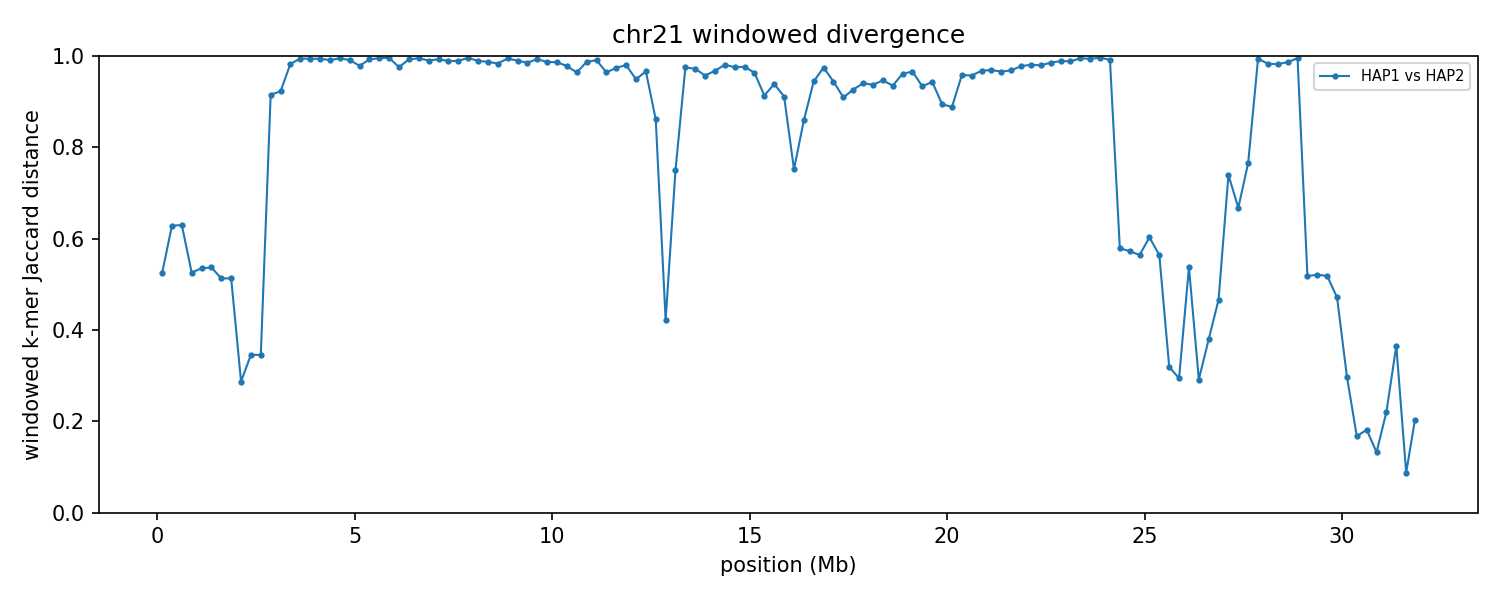

Source data for this figure (header and first rows):
group	win_start	win_end	unit_a	unit_b	hap_a	hap_b	chrom_a	chrom_b	kmers_a	kmers_b	shared	union	jaccard_distance
chr21	1	250000	HAP1_chr21	HAP2_chr21	HAP1	HAP2	21	21	224160	230719	146712	308167	0.5239
chr21	250001	500000	HAP1_chr21	HAP2_chr21	HAP1	HAP2	21	21	232139	220073	122530	329682	0.6283
chr21	500001	750000	HAP1_chr21	HAP2_chr21	HAP1	HAP2	21	21	210677	212529	114366	308840	0.6297
chr21	750001	1000000	HAP1_chr21	HAP2_chr21	HAP1	HAP2	21	21	227794	239653	150394	317053	0.5256
chr21	1000001	1250000	HAP1_chr21	HAP2_chr21	HAP1	HAP2	21	21	230064	228467	145492	313039	0.5352
chr21	1250001	1500000	HAP1_chr21	HAP2_chr21	HAP1	HAP2	21	21	234127	233220	147942	319405	0.5368
chr21	1500001	1750000	HAP1_chr21	HAP2_chr21	HAP1	HAP2	21	21	237021	239324	156035	320310	0.5129
chr21	1750001	2000000	HAP1_chr21	HAP2_chr21	HAP1	HAP2	21	21	225751	239838	152476	313113	0.513
chr21	2000001	2250000	HAP1_chr21	HAP2_chr21	HAP1	HAP2	21	21	235326	231231	194203	272354	0.2869
chr21	2250001	2500000	HAP1_chr21	HAP2_chr21	HAP1	HAP2	21	21	217276	216851	171700	262427	0.3457
chr21	2500001	2750000	HAP1_chr21	HAP2_chr21	HAP1	HAP2	21	21	244326	244236	193322	295240	0.3452
chr21	2750001	3000000	HAP1_chr21	HAP2_chr21	HAP1	HAP2	21	21	230748	239517	36712	433553	0.9153
chr21	3000001	3250000	HAP1_chr21	HAP2_chr21	HAP1	HAP2	21	21	206154	225402	30979	400577	0.9227
chr21	3250001	3500000	HAP1_chr21	HAP2_chr21	HAP1	HAP2	21	21	238490	182298	7153	413635	0.9827
chr21	3500001	3750000	HAP1_chr21	HAP2_chr21	HAP1	HAP2	21	21	220966	214802	2415	433353	0.9944
chr21	3750001	4000000	HAP1_chr21	HAP2_chr21	HAP1	HAP2	21	21	212827	231014	2706	441135	0.9939
chr21	4000001	4250000	HAP1_chr21	HAP2_chr21	HAP1	HAP2	21	21	227245	233561	2729	458077	0.994
chr21	4250001	4500000	HAP1_chr21	HAP2_chr21	HAP1	HAP2	21	21	226154	217545	3933	439766	0.9911
chr21	4500001	4750000	HAP1_chr21	HAP2_chr21	HAP1	HAP2	21	21	189081	239434	2209	426306	0.9948
chr21	4750001	5000000	HAP1_chr21	HAP2_chr21	HAP1	HAP2	21	21	211891	237360	3915	445336	0.9912
chr21	5000001	5250000	HAP1_chr21	HAP2_chr21	HAP1	HAP2	21	21	209169	171928	8026	373071	0.9785
chr21	5250001	5500000	HAP1_chr21	HAP2_chr21	HAP1	HAP2	21	21	223535	211644	3275	431904	0.9924
chr21	5500001	5750000	HAP1_chr21	HAP2_chr21	HAP1	HAP2	21	21	238959	226687	2085	463561	0.9955
chr21	5750001	6000000	HAP1_chr21	HAP2_chr21	HAP1	HAP2	21	21	226361	205145	1806	429700	0.9958
chr21	6000001	6250000	HAP1_chr21	HAP2_chr21	HAP1	HAP2	21	21	230692	240830	11236	460286	0.9756
chr21	6250001	6500000	HAP1_chr21	HAP2_chr21	HAP1	HAP2	21	21	239153	239721	3559	475315	0.9925
chr21	6500001	6750000	HAP1_chr21	HAP2_chr21	HAP1	HAP2	21	21	226266	218366	2120	442512	0.9952
chr21	6750001	7000000	HAP1_chr21	HAP2_chr21	HAP1	HAP2	21	21	222381	237665	4508	455538	0.9901
chr21	7000001	7250000	HAP1_chr21	HAP2_chr21	HAP1	HAP2	21	21	224982	237248	3270	458960	0.9929
chr21	7250001	7500000	HAP1_chr21	HAP2_chr21	HAP1	HAP2	21	21	238071	231936	5113	464894	0.989
chr21	7500001	7750000	HAP1_chr21	HAP2_chr21	HAP1	HAP2	21	21	239798	222959	4883	457874	0.9893
chr21	7750001	8000000	HAP1_chr21	HAP2_chr21	HAP1	HAP2	21	21	233912	221997	1891	454018	0.9958
chr21	8000001	8250000	HAP1_chr21	HAP2_chr21	HAP1	HAP2	21	21	232726	237876	5023	465579	0.9892
chr21	8250001	8500000	HAP1_chr21	HAP2_chr21	HAP1	HAP2	21	21	230628	239399	5892	464135	0.9873
chr21	8500001	8750000	HAP1_chr21	HAP2_chr21	HAP1	HAP2	21	21	212632	234903	7253	440282	0.9835
chr21	8750001	9000000	HAP1_chr21	HAP2_chr21	HAP1	HAP2	21	21	206877	234541	2394	439024	0.9945
chr21	9000001	9250000	HAP1_chr21	HAP2_chr21	HAP1	HAP2	21	21	226954	220890	4526	443318	0.9898
chr21	9250001	9500000	HAP1_chr21	HAP2_chr21	HAP1	HAP2	21	21	227529	221369	6531	442367	0.9852
chr21	9500001	9750000	HAP1_chr21	HAP2_chr21	HAP1	HAP2	21	21	232277	215617	3002	444892	0.9933
chr21	9750001	10000000	HAP1_chr21	HAP2_chr21	HAP1	HAP2	21	21	221053	224689	5845	439897	0.9867
chr21	10000001	10250000	HAP1_chr21	HAP2_chr21	HAP1	HAP2	21	21	212155	227638	5816	433977	0.9866
chr21	10250001	10500000	HAP1_chr21	HAP2_chr21	HAP1	HAP2	21	21	227742	224932	9747	442927	0.978
chr21	10500001	10750000	HAP1_chr21	HAP2_chr21	HAP1	HAP2	21	21	227747	220337	15568	432516	0.964
chr21	10750001	11000000	HAP1_chr21	HAP2_chr21	HAP1	HAP2	21	21	211053	212034	5378	417709	0.9871
chr21	11000001	11250000	HAP1_chr21	HAP2_chr21	HAP1	HAP2	21	21	209824	211809	3828	417805	0.9908
chr21	11250001	11500000	HAP1_chr21	HAP2_chr21	HAP1	HAP2	21	21	219430	226231	15381	430280	0.9643
chr21	11500001	11750000	HAP1_chr21	HAP2_chr21	HAP1	HAP2	21	21	217728	223500	11135	430093	0.9741
chr21	11750001	12000000	HAP1_chr21	HAP2_chr21	HAP1	HAP2	21	21	195737	215957	8019	403675	0.9801
chr21	12000001	12250000	HAP1_chr21	HAP2_chr21	HAP1	HAP2	21	21	213918	214343	20821	407440	0.9489
chr21	12250001	12500000	HAP1_chr21	HAP2_chr21	HAP1	HAP2	21	21	222335	212130	14180	420285	0.9663
chr21	12500001	12750000	HAP1_chr21	HAP2_chr21	HAP1	HAP2	21	21	208670	223236	52727	379179	0.8609
chr21	12750001	13000000	HAP1_chr21	HAP2_chr21	HAP1	HAP2	21	21	211604	218045	157450	272199	0.4216
chr21	13000001	13250000	HAP1_chr21	HAP2_chr21	HAP1	HAP2	21	21	223305	208789	86422	345672	0.75
chr21	13250001	13500000	HAP1_chr21	HAP2_chr21	HAP1	HAP2	21	21	213636	220020	10600	423056	0.9749
chr21	13500001	13750000	HAP1_chr21	HAP2_chr21	HAP1	HAP2	21	21	208834	218482	11642	415674	0.972
chr21	13750001	14000000	HAP1_chr21	HAP2_chr21	HAP1	HAP2	21	21	215906	207511	17388	406029	0.9572
chr21	14000001	14250000	HAP1_chr21	HAP2_chr21	HAP1	HAP2	21	21	156929	197873	11124	343678	0.9676
chr21	14250001	14500000	HAP1_chr21	HAP2_chr21	HAP1	HAP2	21	21	28552	222986	4733	246805	0.9808
chr21	14500001	14750000	HAP1_chr21	HAP2_chr21	HAP1	HAP2	21	21	55406	190327	5943	239790	0.9752
chr21	14750001	15000000	HAP1_chr21	HAP2_chr21	HAP1	HAP2	21	21	58371	225808	6538	277641	0.9765
... 68 more rows
